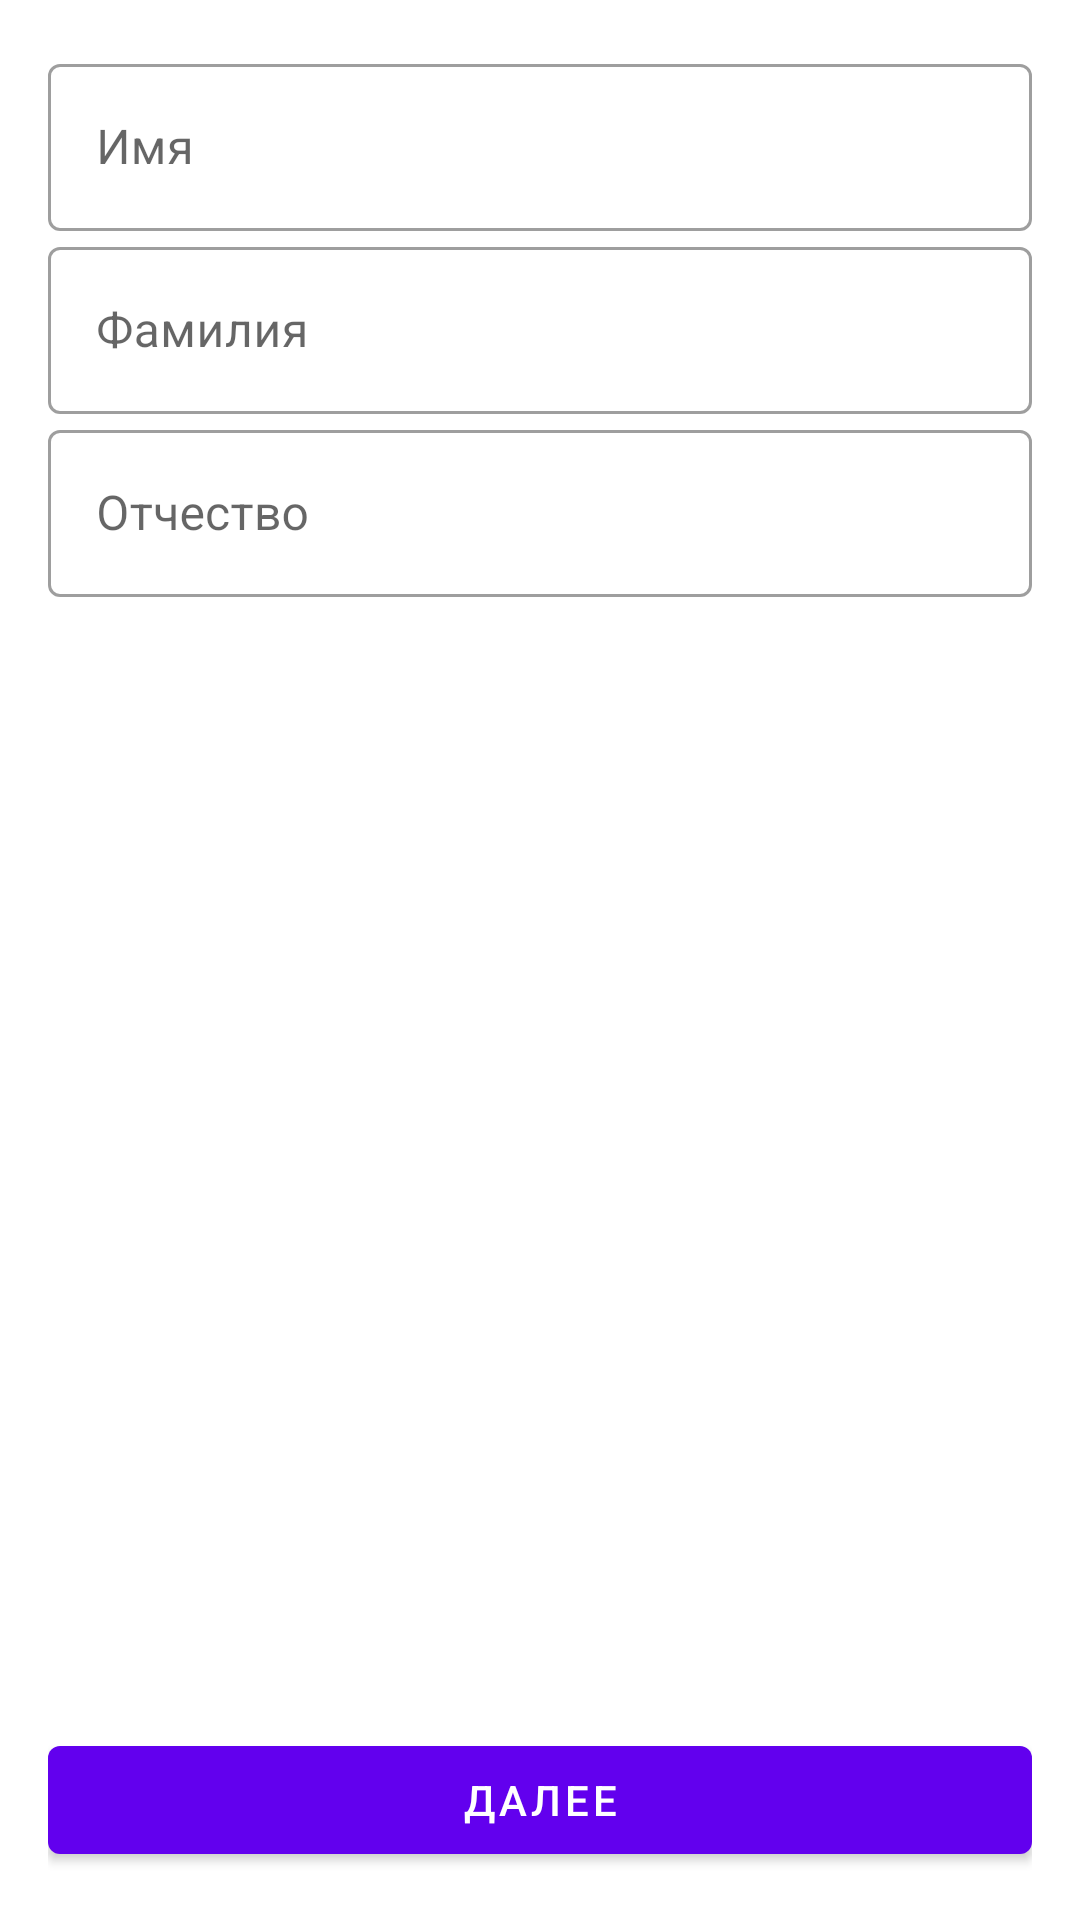

Layout XML and referenced resources for this Android screen:
<!-- AndroidManifest.xml: application theme Theme.Learning_Android_Contact_Book_Kulakov -->
<!-- res/layout/activity_names.xml -->
<?xml version="1.0" encoding="utf-8"?>
<androidx.constraintlayout.widget.ConstraintLayout xmlns:android="http://schemas.android.com/apk/res/android"
    xmlns:app="http://schemas.android.com/apk/res-auto"
    xmlns:tools="http://schemas.android.com/tools"
    android:layout_width="match_parent"
    android:layout_height="match_parent"
    android:padding="16dp"
    tools:context=".ui.MainActivity">

    <com.google.android.material.textfield.TextInputLayout
        android:id="@+id/tlName"
        style="@style/Widget.MaterialComponents.TextInputLayout.OutlinedBox"
        android:layout_width="match_parent"
        android:layout_height="wrap_content"
        android:hint="@string/name"
        app:layout_constraintTop_toTopOf="parent">

        <com.google.android.material.textfield.TextInputEditText
            android:id="@+id/etName"
            android:layout_width="match_parent"
            android:layout_height="wrap_content"
            android:inputType="textPersonName" />

    </com.google.android.material.textfield.TextInputLayout>

    <com.google.android.material.textfield.TextInputLayout
        android:id="@+id/tlSurname"
        style="@style/Widget.MaterialComponents.TextInputLayout.OutlinedBox"
        android:layout_width="match_parent"
        android:layout_height="wrap_content"
        android:hint="@string/surname"
        app:layout_constraintTop_toBottomOf="@id/tlName">

        <com.google.android.material.textfield.TextInputEditText
            android:id="@+id/etSurname"
            android:layout_width="match_parent"
            android:layout_height="wrap_content"
            android:inputType="textPersonName" />

    </com.google.android.material.textfield.TextInputLayout>

    <com.google.android.material.textfield.TextInputLayout
        android:id="@+id/tlPatronymic"
        style="@style/Widget.MaterialComponents.TextInputLayout.OutlinedBox"
        android:layout_width="match_parent"
        android:layout_height="wrap_content"
        android:hint="@string/patronymic"
        app:layout_constraintTop_toBottomOf="@id/tlSurname">

        <com.google.android.material.textfield.TextInputEditText
            android:id="@+id/etPatronymic"
            android:layout_width="match_parent"
            android:layout_height="wrap_content"
            android:inputType="textPersonName" />

    </com.google.android.material.textfield.TextInputLayout>

    <com.google.android.material.button.MaterialButton
        android:id="@+id/btnNext"
        android:layout_width="match_parent"
        android:layout_height="wrap_content"
        android:text="@string/next"
        app:layout_constraintBottom_toBottomOf="parent" />

</androidx.constraintlayout.widget.ConstraintLayout>
<!-- resources referenced by this layout -->
<resources>
  <string name="name">Имя</string>
  <string name="next">Далее</string>
  <string name="patronymic">Отчество</string>
  <string name="surname">Фамилия</string>
  <style name="Theme.Learning_Android_Contact_Book_Kulakov" parent="Theme.MaterialComponents.DayNight.NoActionBar">
          
          <item name="colorPrimary">@color/purple_500</item>
          <item name="colorPrimaryVariant">@color/purple_700</item>
          <item name="colorOnPrimary">@color/white</item>
          
          <item name="colorSecondary">@color/teal_200</item>
          <item name="colorSecondaryVariant">@color/teal_700</item>
          <item name="colorOnSecondary">@color/black</item>
          
          <item name="android:statusBarColor">?attr/colorPrimaryVariant</item>
          
      </style>
  <!-- not gathered from this repository: default colours our renderer supplied (Android Studio template values) -->
  <color name="purple_500">#FF6200EE</color>
  <color name="purple_700">#FF3700B3</color>
  <color name="teal_200">#FF03DAC5</color>
  <color name="teal_700">#FF018786</color>
  <color name="black">#FF000000</color>
  <color name="white">#FFFFFFFF</color>
</resources>
